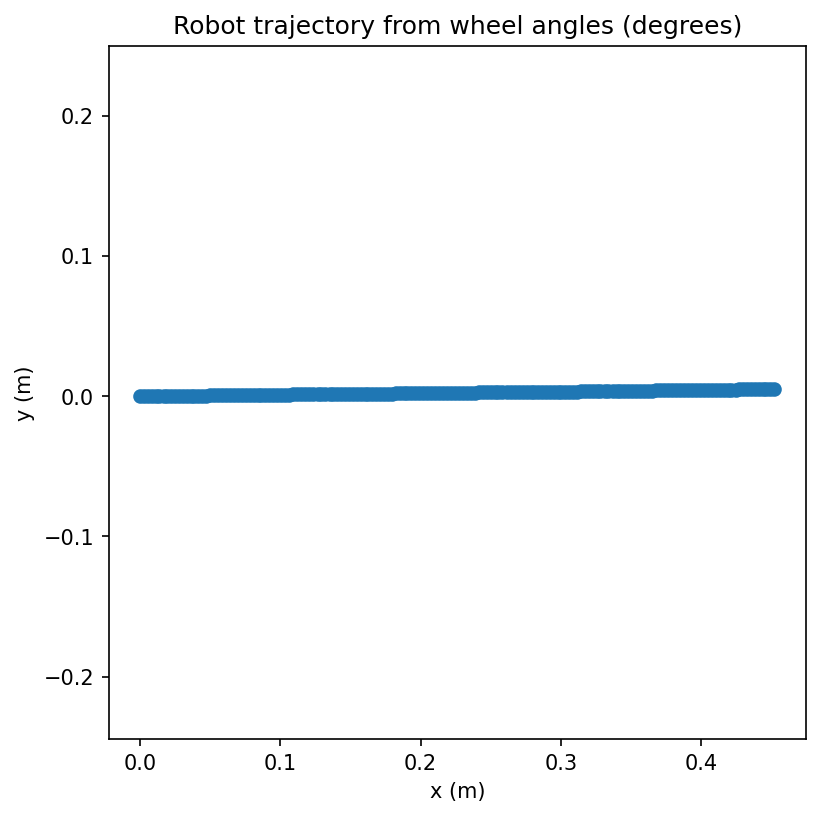

Source data for this figure (header and first rows):
index, x_m, y_m, theta_rad, left_deg, right_deg
0, 0.0, 0.0, 0.0, 15.0, 13.0
1, 0.002439, 0.0, 0.00335, 21.0, 20.0
2, 0.005253, 9.42918340580444e-06, 0.006701, 28.0, 28.0
3, 0.008255, 2.9544661770463007e-05, 0.006701, 36.0, 36.0
4, 0.01088, 4.714570533953927e-05, 0.006701, 43.0, 43.0
5, 0.0137, 6.600396630640667e-05, 0.01005, 50.0, 51.0
6, 0.0167, 9.617690160201789e-05, 0.01005, 58.0, 59.0
7, 0.01932, 0.0001226, 0.01005, 65.0, 66.0
8, 0.02195, 0.000149, 0.01005, 72.0, 73.0
9, 0.02495, 0.0001792, 0.01005, 80.0, 81.0
10, 0.02758, 0.0002056, 0.01005, 87.0, 88.0
11, 0.03021, 0.000232, 0.01005, 94.0, 95.0
12, 0.03302, 0.0002602, 0.0134, 101.0, 103.0
13, 0.03602, 0.0003005, 0.0134, 109.0, 111.0
14, 0.03865, 0.0003357, 0.0134, 116.0, 118.0
15, 0.04128, 0.0003709, 0.0134, 123.0, 125.0
16, 0.04428, 0.0004111, 0.0134, 131.0, 133.0
17, 0.0469, 0.0004463, 0.0134, 138.0, 140.0
18, 0.0499, 0.0004865, 0.0134, 146.0, 148.0
19, 0.05272, 0.0005243, 0.01675, 153.0, 156.0
20, 0.05553, 0.0005714, 0.0134, 161.0, 163.0
21, 0.05853, 0.0006116, 0.0134, 169.0, 171.0
22, 0.06116, 0.0006468, 0.0134, 176.0, 178.0
23, 0.06416, 0.0006871, 0.0134, 184.0, 186.0
24, 0.06679, 0.0007223, 0.0134, 191.0, 193.0
25, 0.0696, 0.00076, 0.01005, 199.0, 200.0
26, 0.07261, 0.0007901, 0.01005, 207.0, 208.0
27, 0.07523, 0.0008165, 0.01005, 214.0, 215.0
28, 0.07805, 0.0008448, 0.0134, 221.0, 223.0
29, 0.08086, 0.0008826, 0.01005, 229.0, 230.0
30, 0.08367, 0.0009108, 0.0134, 236.0, 238.0
31, 0.08649, 0.0009486, 0.01005, 244.0, 245.0
32, 0.08912, 0.000975, 0.01005, 251.0, 252.0
33, 0.09212, 0.001005, 0.01005, 259.0, 260.0
34, 0.09474, 0.001032, 0.01005, 266.0, 267.0
35, 0.09756, 0.00106, 0.0134, 273.0, 275.0
36, 0.1004, 0.001098, 0.01005, 281.0, 282.0
37, 0.1034, 0.001128, 0.01005, 289.0, 290.0
38, 0.1064, 0.001158, 0.01005, 297.0, 298.0
39, 0.1092, 0.001186, 0.0134, 304.0, 306.0
40, 0.112, 0.001224, 0.01005, 312.0, 313.0
41, 0.115, 0.001254, 0.01005, 320.0, 321.0
42, 0.1176, 0.00128, 0.01005, 327.0, 328.0
43, 0.1204, 0.001309, 0.006701, 335.0, 335.0
44, 0.1234, 0.001329, 0.006701, 343.0, 343.0
45, 0.1265, 0.001349, 0.006701, 351.0, 351.0
46, 0.1291, 0.001367, 0.006701, 358.0, 358.0
47, 0.1321, 0.001387, 0.006701, 366.0, 366.0
48, 0.1351, 0.001407, 0.006701, 374.0, 374.0
49, 0.1377, 0.001424, 0.006701, 381.0, 381.0
50, 0.1407, 0.001445, 0.006701, 389.0, 389.0
51, 0.1435, 0.001463, 0.01005, 396.0, 397.0
52, 0.1461, 0.00149, 0.01005, 403.0, 404.0
53, 0.1492, 0.00152, 0.01005, 411.0, 412.0
54, 0.1518, 0.001546, 0.01005, 418.0, 419.0
55, 0.1544, 0.001573, 0.01005, 425.0, 426.0
56, 0.1572, 0.001601, 0.0134, 432.0, 434.0
57, 0.16, 0.001639, 0.01005, 440.0, 441.0
58, 0.1627, 0.001665, 0.01005, 447.0, 448.0
59, 0.1653, 0.001692, 0.01005, 454.0, 455.0
... 102 more rows
